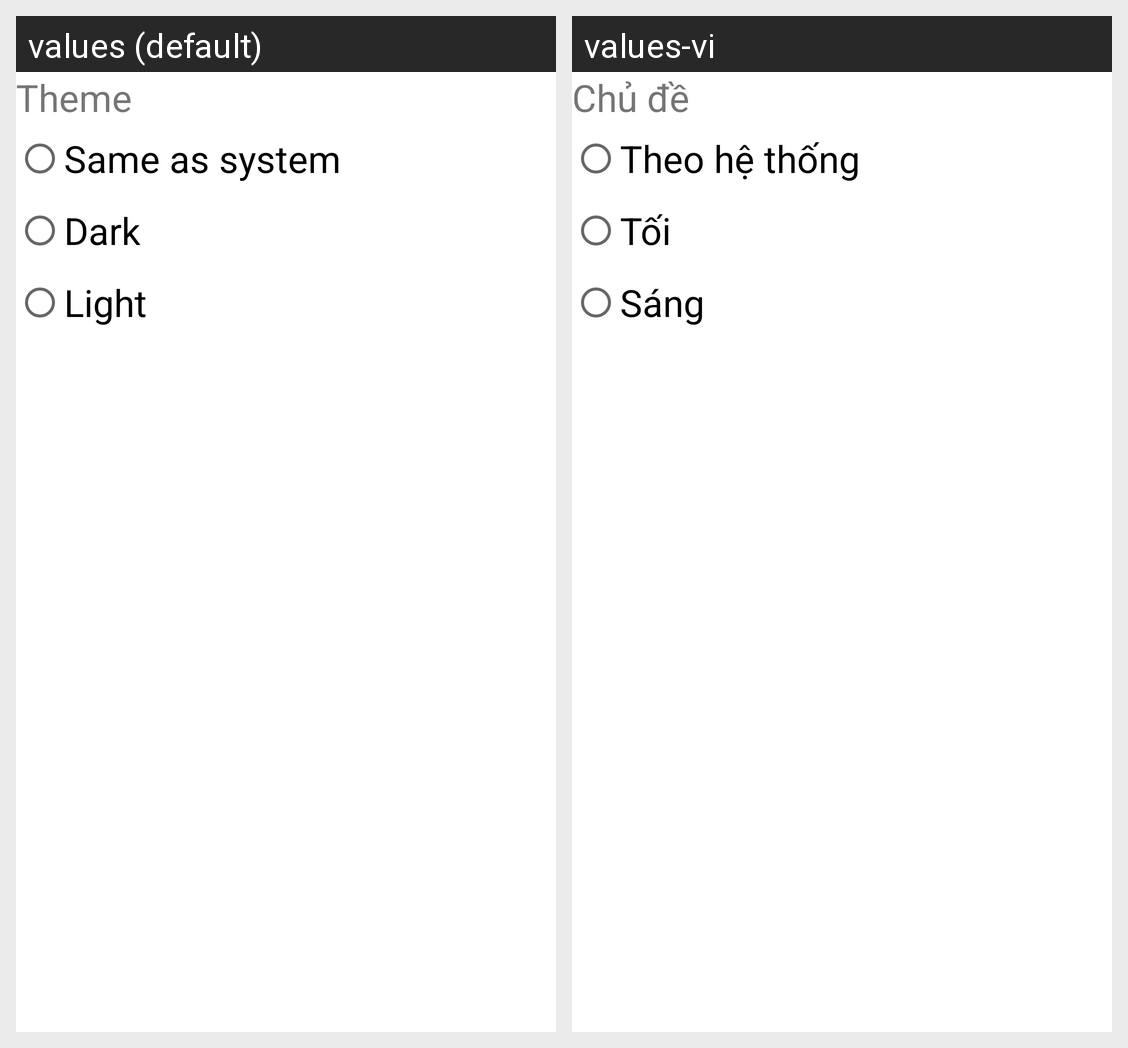

The same Android screen rendered under two of its app's locales, left to right. List the strings drawn on it with the default value and each locale's translation.
Android screen res/layout/theme_dialog.xml rendered under 2 locales, left to right: values (default), values-vi. Device: Nexus 5 (rendered at 1080×1920; each locale shown at half size, 540×960, under a caption strip naming it); theme Theme.Gallery.
Strings drawn on this screen, with the default value and each locale's value (text and hints the layout hard-codes, and strings that could not be matched under every locale, appear in the picture but are not listed):

theme
  values: Theme
  values-vi: Chủ đề

same_as_system
  values: Same as system
  values-vi: Theo hệ thống

dark
  values: Dark
  values-vi: Tối

light
  values: Light
  values-vi: Sáng
